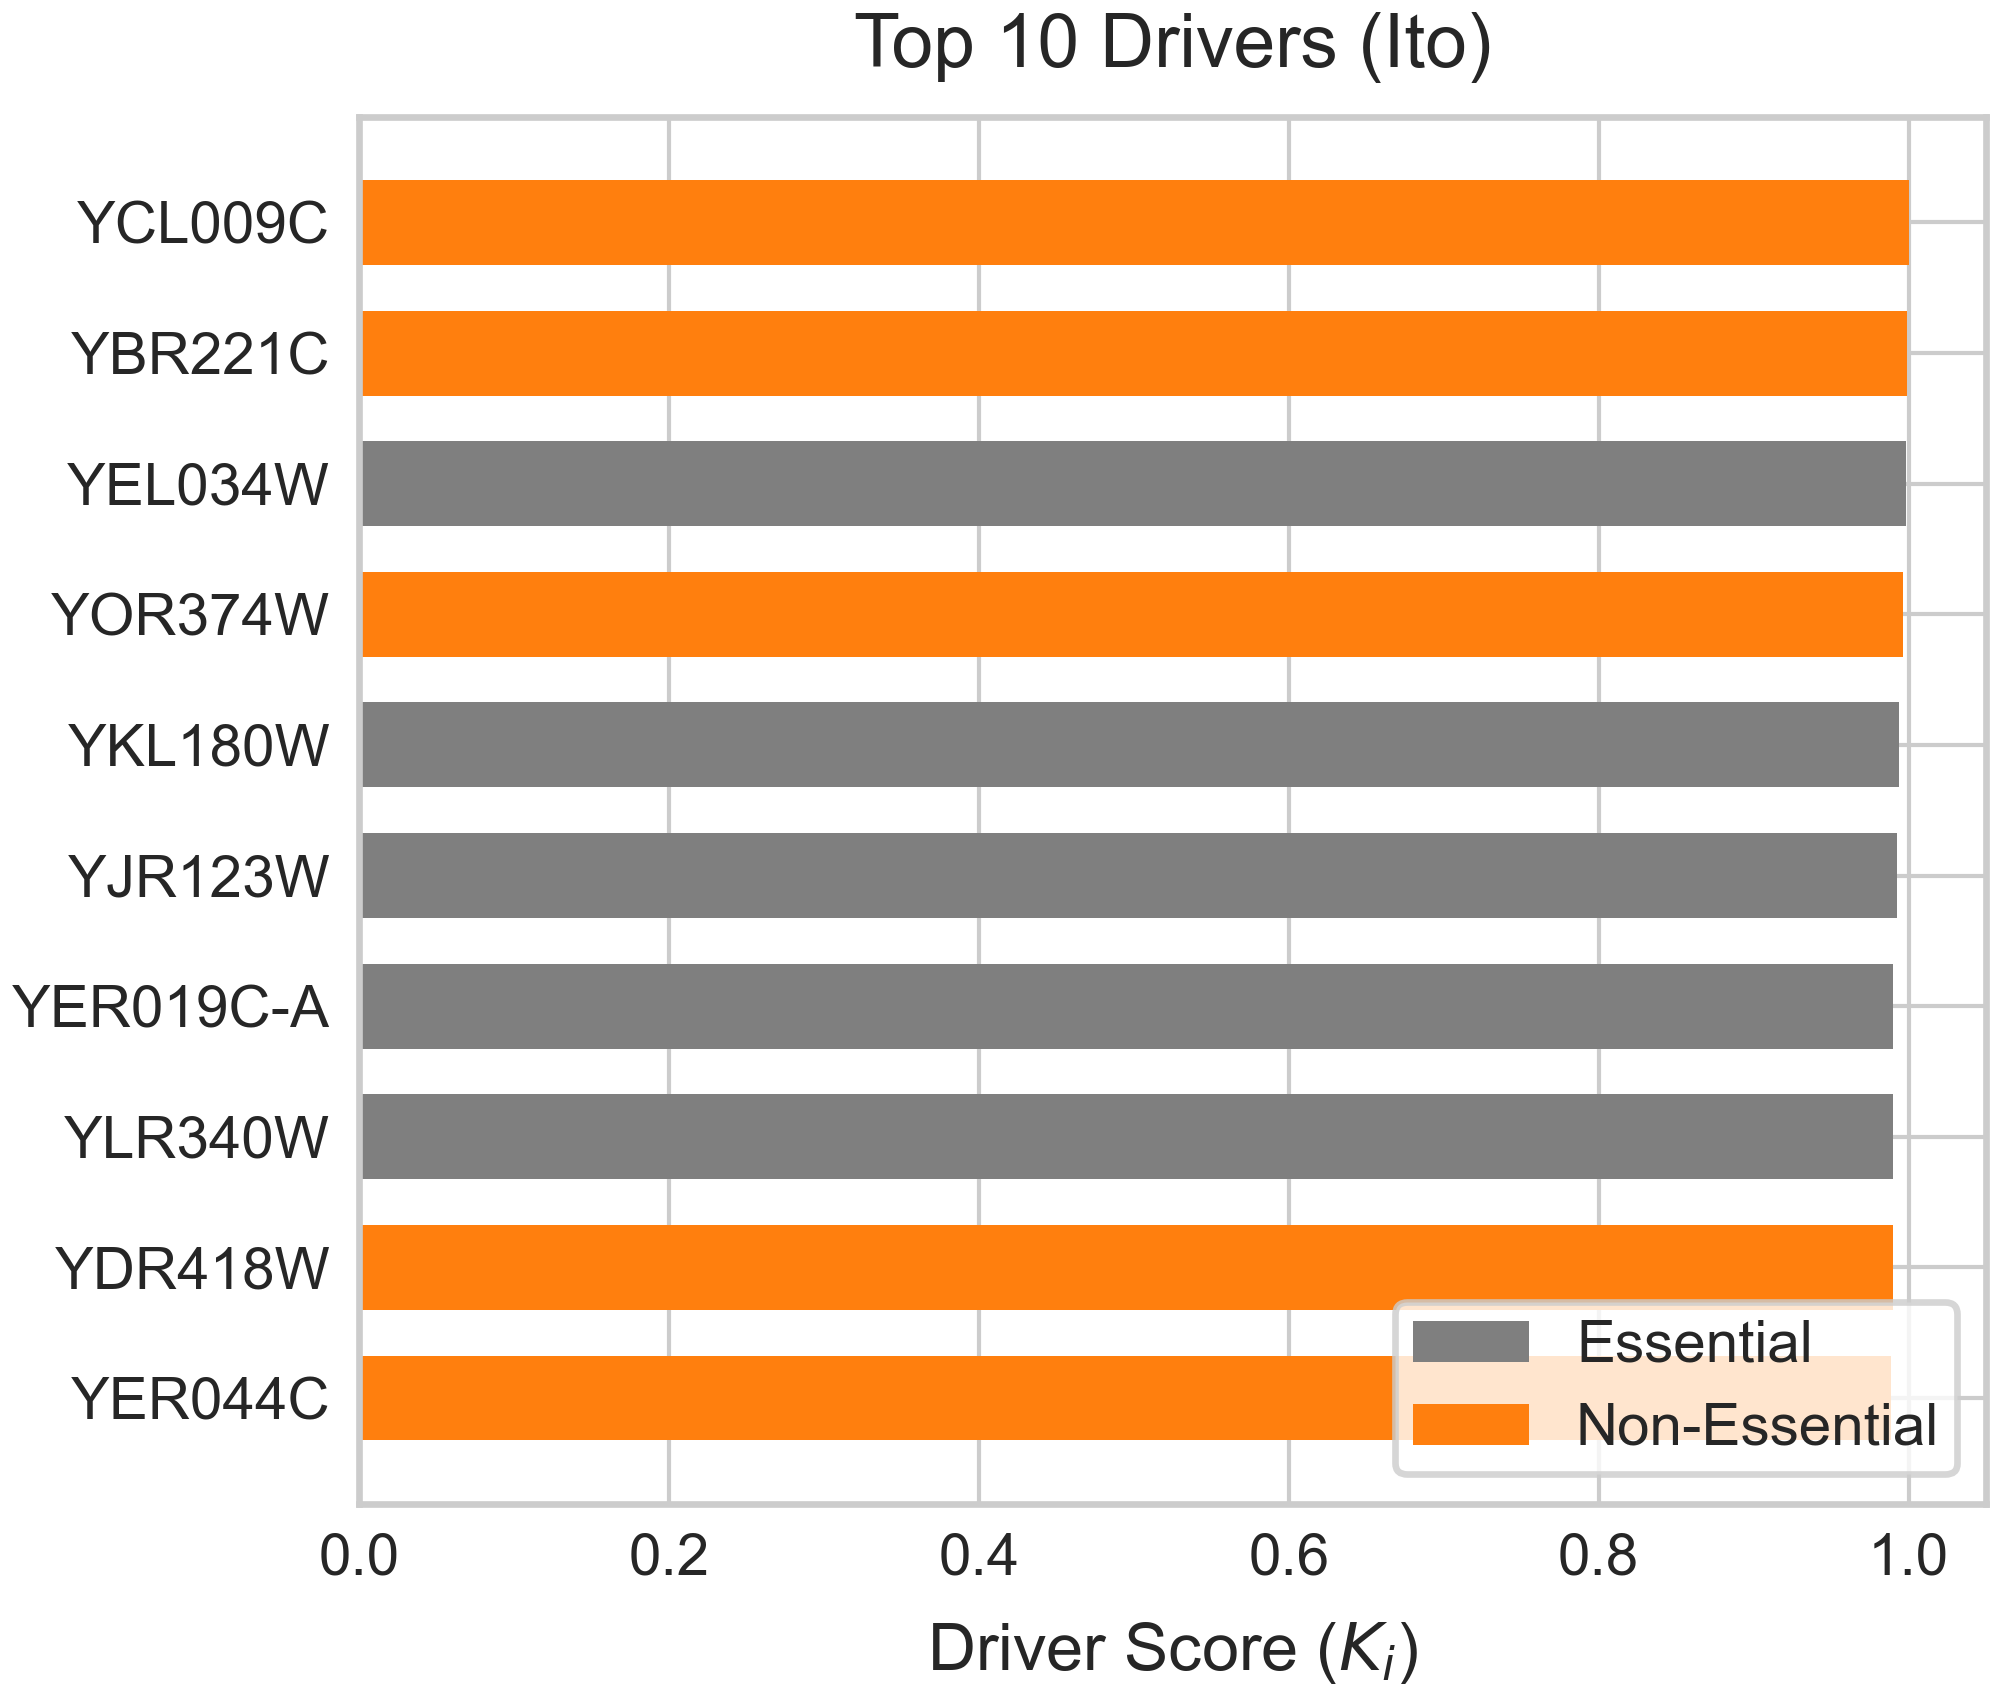

The table this chart was drawn from, first rows:
Protein, Driver_Score, Is_Essential
YCL009C, 1, 0
YBR221C, 0.9993, 0
YEL034W, 0.998, 1
YOR374W, 0.9965, 0
YKL180W, 0.994, 1
YJR123W, 0.9925, 1
YER019C-A, 0.9903, 1
YLR340W, 0.99, 1
YDR418W, 0.9897, 0
YER044C, 0.989, 0
